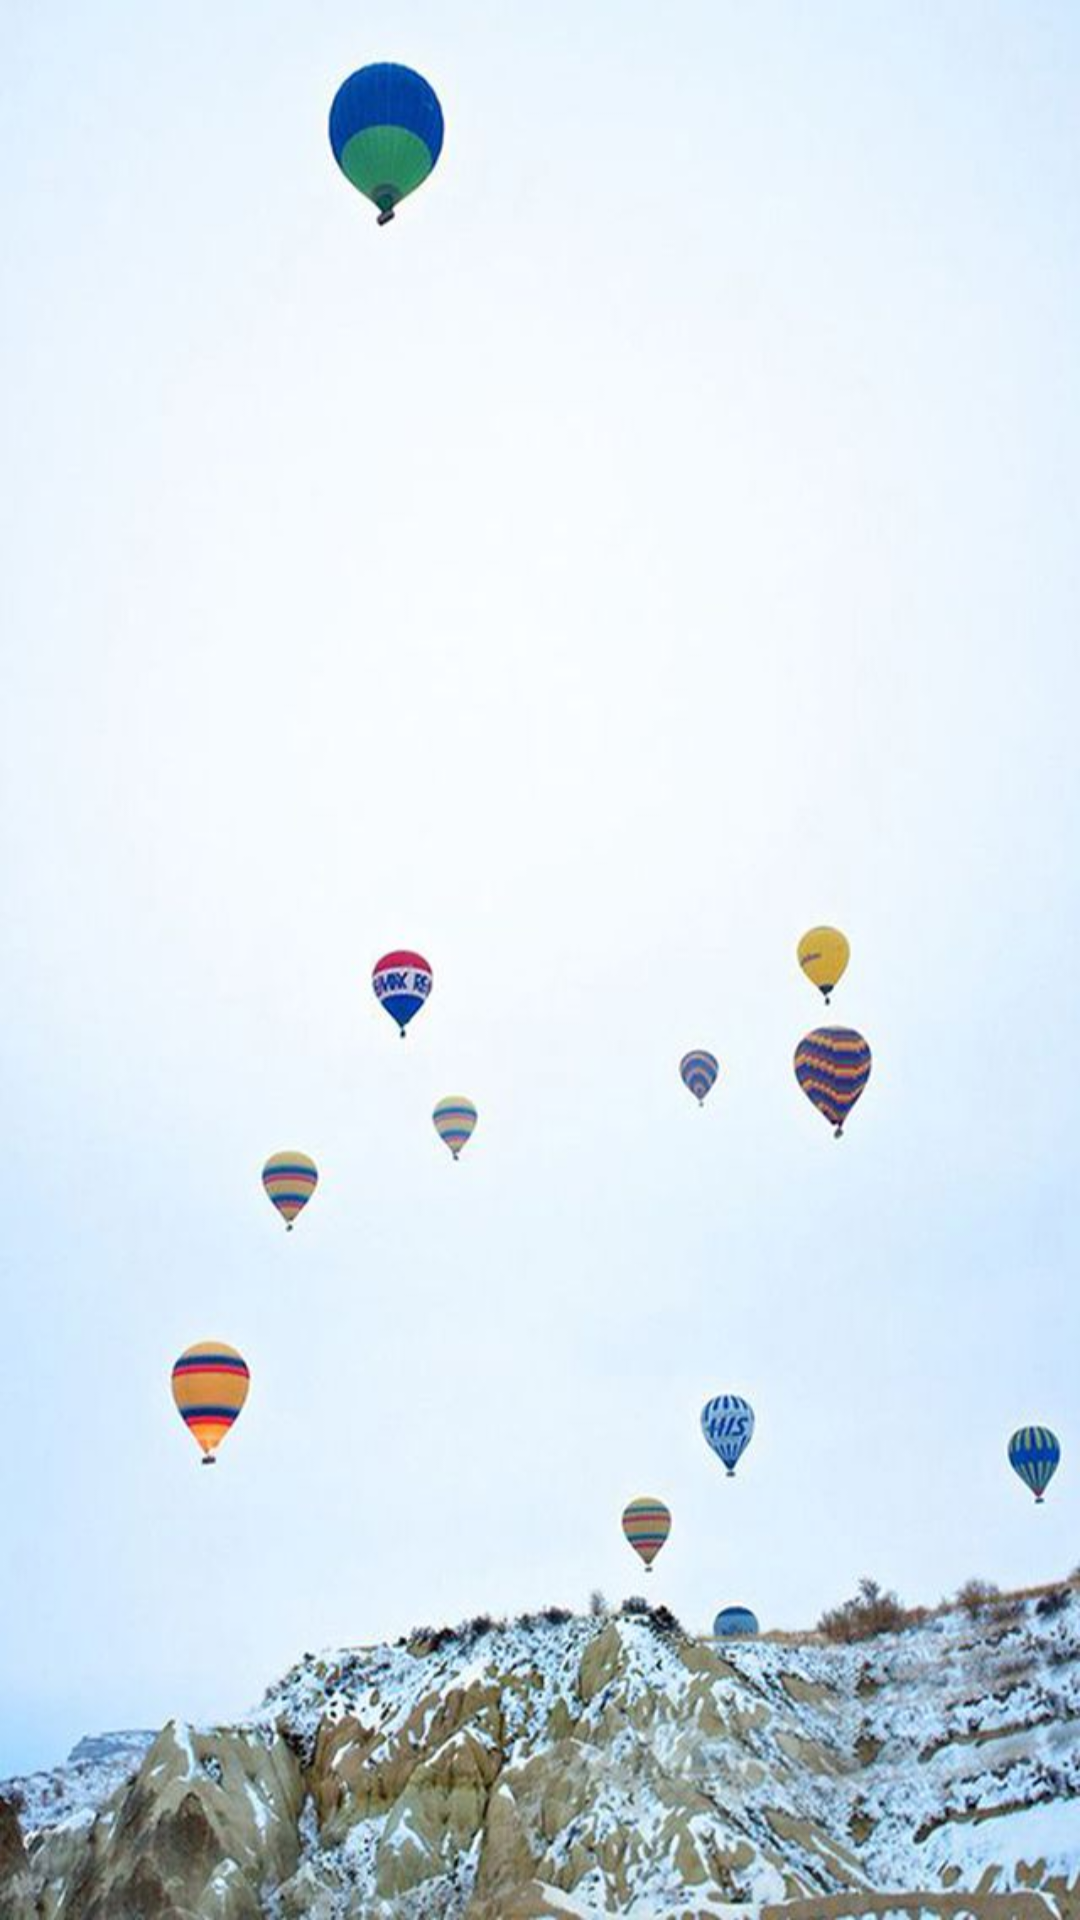

Reconstruct the res/layout file that produces this screen, plus the resources it refers to.
<!-- AndroidManifest.xml: application theme BlueTheme -->
<!-- res/layout/activity_load.xml -->
<?xml version="1.0" encoding="utf-8"?>
<LinearLayout xmlns:android="http://schemas.android.com/apk/res/android"
    android:layout_width="match_parent"
    android:layout_height="match_parent"
    android:background="@drawable/bg3">
</LinearLayout>
<!-- resources referenced by this layout -->
<resources>
  <!-- drawable bg3: jpg bitmap (drawable, 50621 bytes) -->
  <style name="BlueTheme" parent="Theme.AppCompat.Light.DarkActionBar">
          
          <item name="colorPrimary">#5b9ae6</item>
          <item name="colorPrimaryDark">#014ba6</item>
          <item name="colorAccent">#0077ff</item>
  
          <item name="colorMainTextButton">#003576</item>
          <item name="colorMainBackground">#5b9ae6</item>
  
          <item name="colorAboutText">#ffffff</item>
          <item name="colorAboutBackground">#5c9be6</item>
  
          <item name="colorSetTextA">#034da7</item>
          <item name="colorSetTextB">#d30b0b0b</item>
          <item name="colorSetBackground">#53d6e4f4</item>
  
          <item name="colorScopeScopeBackground">#0c0c0c</item>
          <item name="colorScopeTextA">#0c0c0c</item>
          <item name="colorScopeSpinner">#b5b5b5</item>
          <item name="colorScopeTextB">#0c0c0c</item>
          <item name="colorScopeTextBackground">#dcdcdc</item>
          <item name="colorScopeTextButton">#0c0c0c</item>
          <item name="colorScopeBackground">#ffffff</item>
      </style>
</resources>
